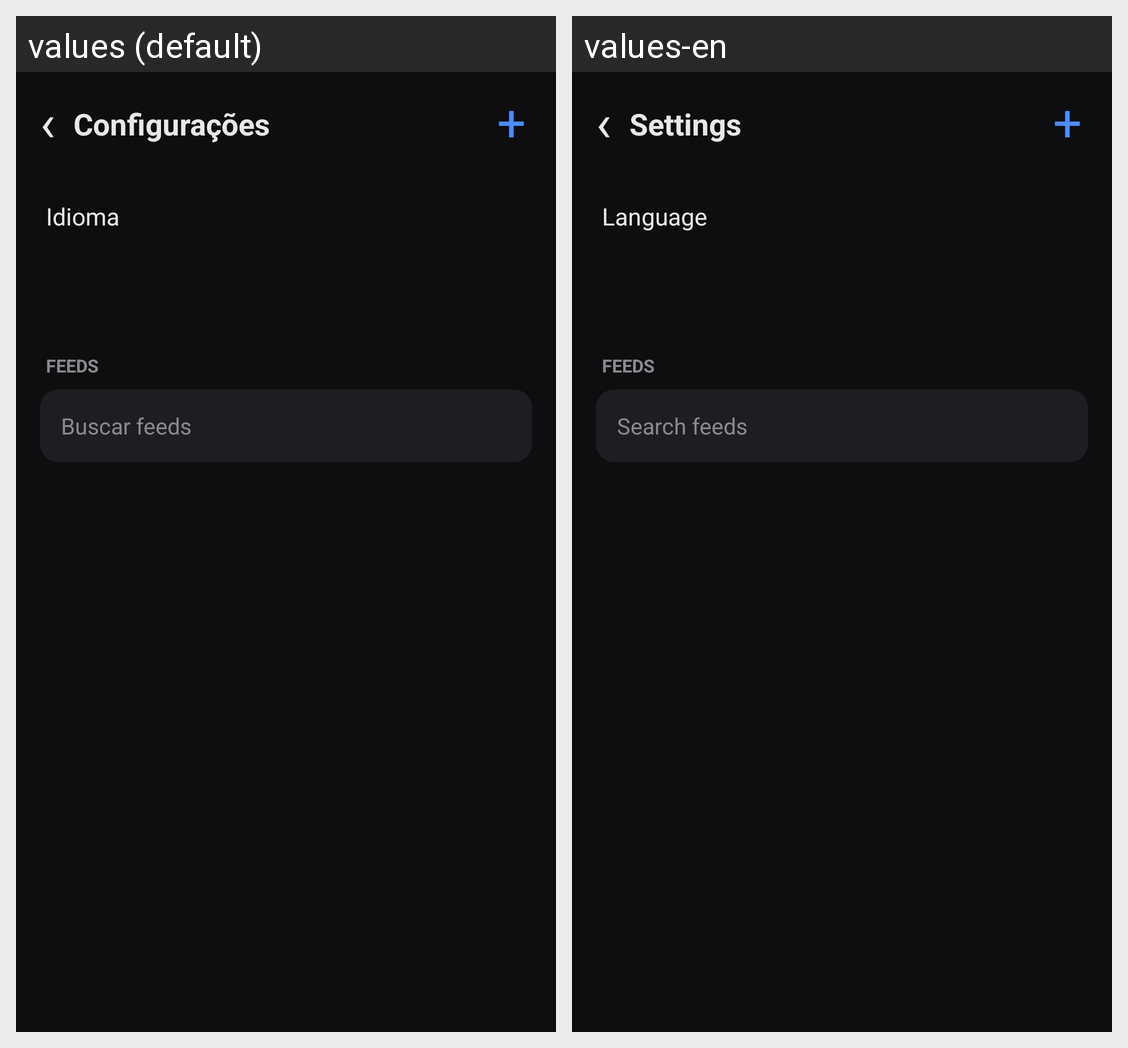

Strings drawn on this Android screen and how each of the app's shown locales translates them:
Android screen res/layout/activity_settings.xml rendered under 2 locales, left to right: values (default), values-en. Device: Nexus 5 (rendered at 1080×1920; each locale shown at half size, 540×960, under a caption strip naming it); theme AppTheme.
Strings drawn on this screen, with the default value and each locale's value (text and hints the layout hard-codes, and strings that could not be matched under every locale, appear in the picture but are not listed):

settings_title
  values: Configurações
  values-en: Settings

language_label
  values: Idioma
  values-en: Language

feeds_label
  values: FEEDS
  values-en: FEEDS  [not translated; the default value is used]

search_feeds
  values: Buscar feeds
  values-en: Search feeds
